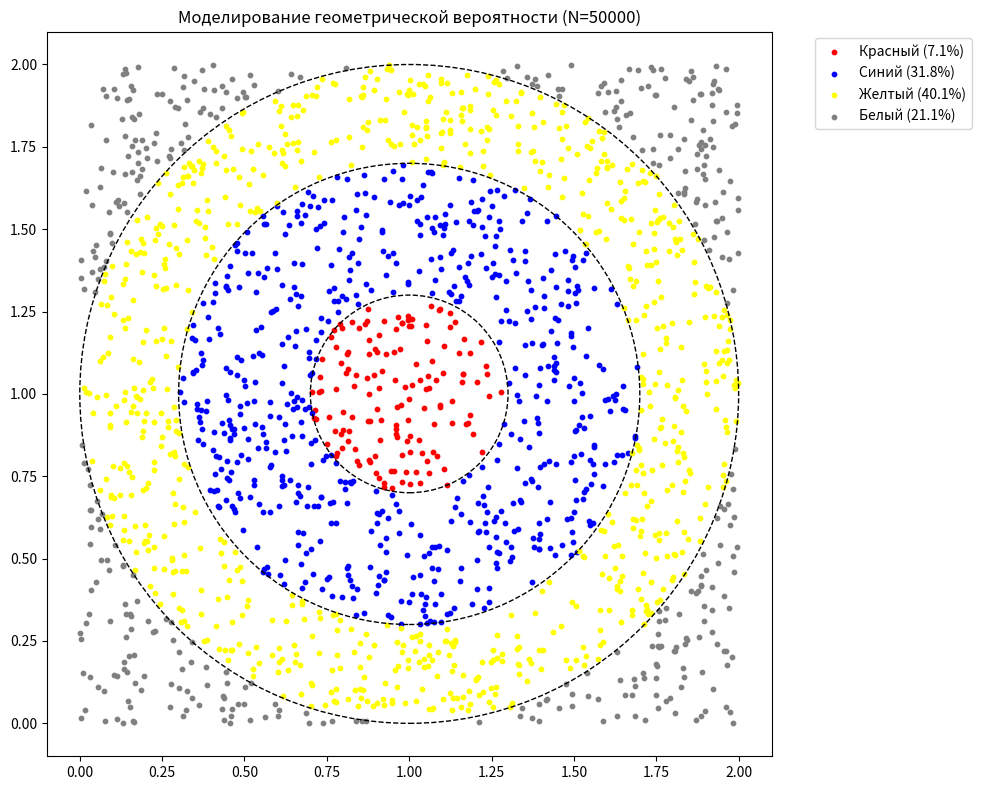

This chart was generated by the following Python code:
import numpy as np
import matplotlib.pyplot as plt

# 1. ПАРАМЕТРЫ И ТЕОРЕТИЧЕСКИЙ РАСЧЕТ
side = 2.0
area_total = side**2
radii = [0.3, 0.7, 1.0] # Красный, Синий, Желтый
colors = ['red', 'blue', 'yellow', 'gray']
labels = ['Красный', 'Синий', 'Желтый', 'Белый']

# Теоретические площади и вероятности
areas_theory = [np.pi * radii[0]**2] # Первый круг
areas_theory.append(np.pi * radii[1]**2 - np.pi * radii[0]**2) # Второе кольцо
areas_theory.append(np.pi * radii[2]**2 - np.pi * radii[1]**2) # Третье кольцо
areas_theory.append(area_total - np.pi * radii[2]**2)        # Остаток
p_theory = [a / area_total for a in areas_theory]

# 2. МОДЕЛИРОВАНИЕ МОНТЕ-КАРЛО
n = 50000
x = np.random.uniform(0, side, n)
y = np.random.uniform(0, side, n)
dist = np.sqrt((x - side/2)**2 + (y - side/2)**2)

# Определение зон
zones = [dist <= radii[0],
         (dist > radii[0]) & (dist <= radii[1]),
         (dist > radii[1]) & (dist <= radii[2]),
         dist > radii[2]]
p_sim = [np.sum(z) / n for z in zones]

# 3. ВЫВОД РЕЗУЛЬТАТОВ В ТАБЛИЦУ
print(f"{'Зона':<10} | {'Теория':<10} | {'Модель':<10} | {'Ошибка':<10}")
print("-" * 50)
for i in range(4):
    print(f"{labels[i]:<10} | {p_theory[i]:.4f}     | {p_sim[i]:.4f}     | {abs(p_theory[i]-p_sim[i]):.6f}")

# 4. ВИЗУАЛИЗАЦИЯ
plt.figure(figsize=(10, 8))
plt.gca().set_aspect('equal')

# Отрисовка подмножества точек (2000 для скорости)
for i, zone_mask in enumerate(zones):
    plt.scatter(x[:2000][zone_mask[:2000]], y[:2000][zone_mask[:2000]],
                c=colors[i], s=10, label=f"{labels[i]} ({p_sim[i]*100:.1f}%)")

# Отрисовка контуров мишени
for r in radii:
    circle = plt.Circle((side/2, side/2), r, color='black', fill=False, linestyle='--')
    plt.gca().add_patch(circle)

plt.title(f'Моделирование геометрической вероятности (N={n})')
plt.legend(bbox_to_anchor=(1.05, 1), loc='upper left')
plt.tight_layout()
plt.show()